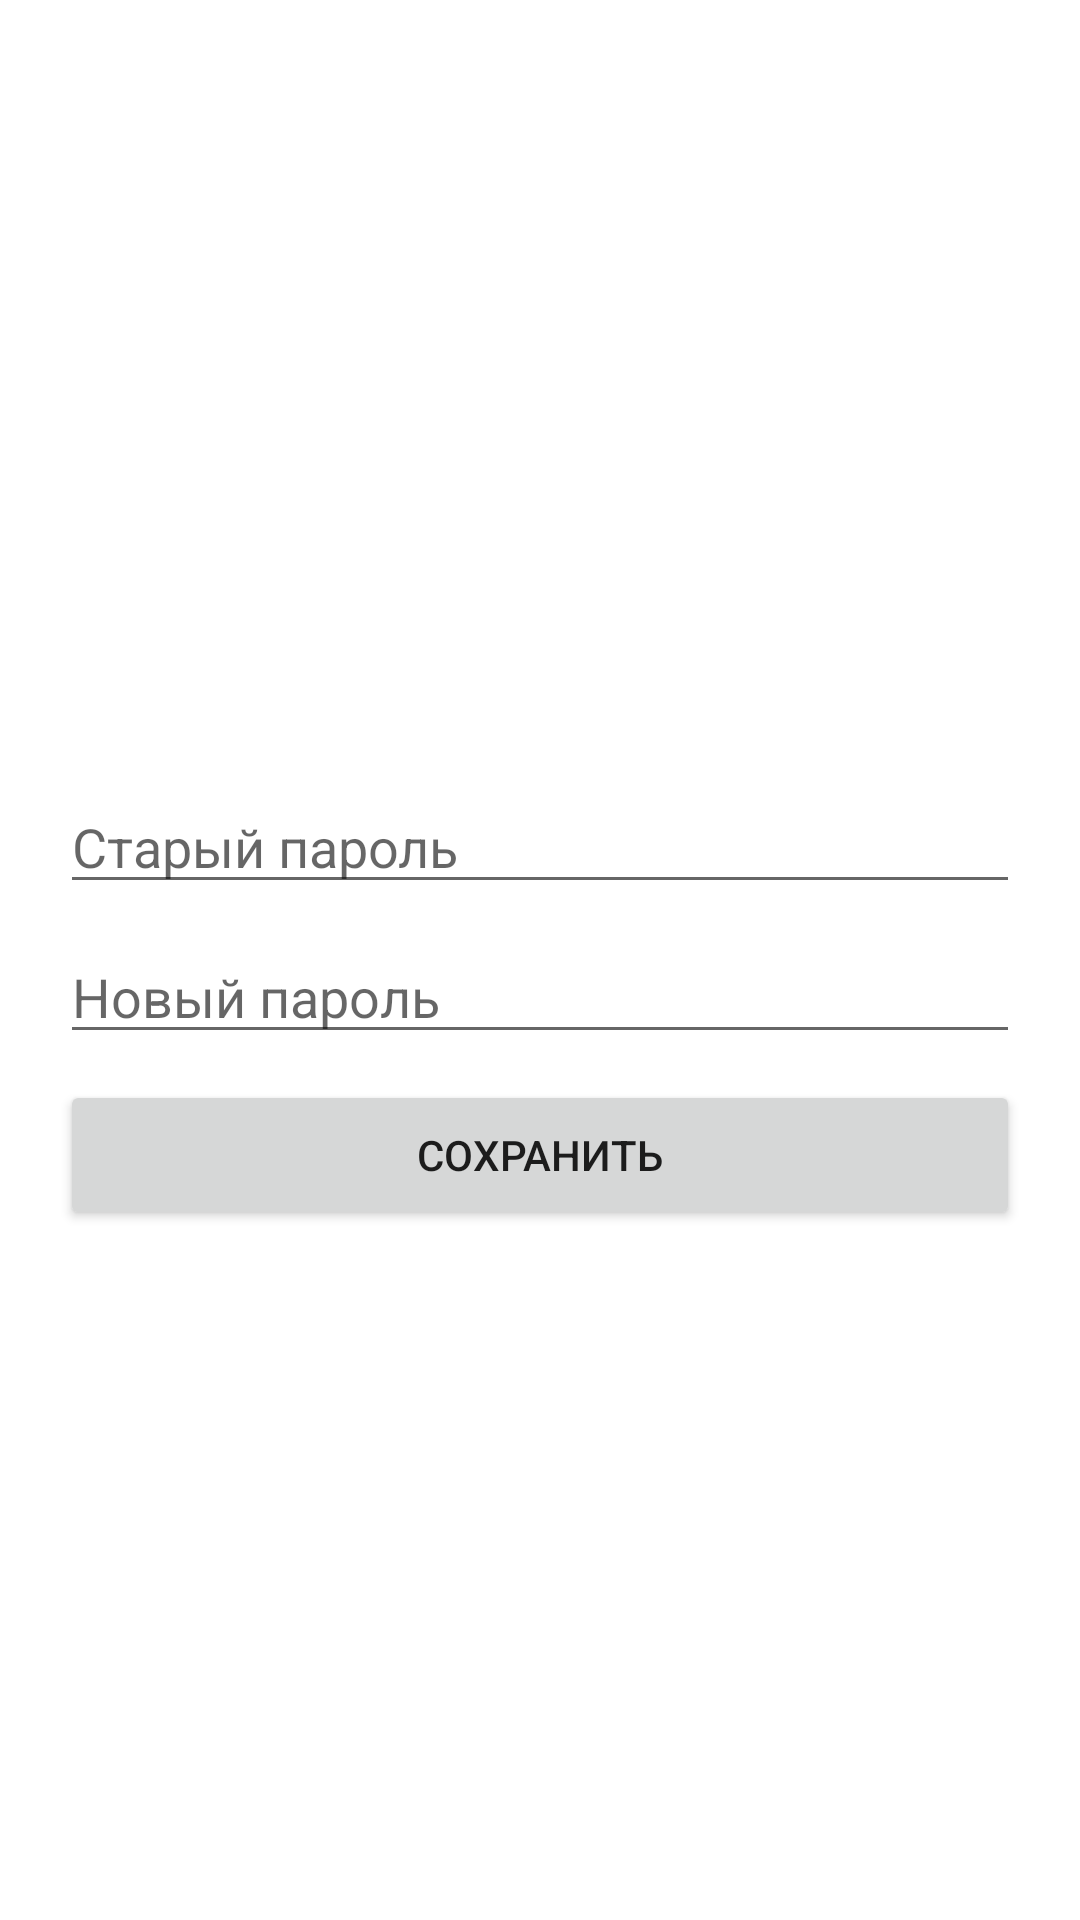

The Android layout XML behind this screen, and the referenced resources:
<!-- AndroidManifest.xml: application theme Theme.IncomeAndExpenses -->
<!-- res/layout/fragment_change_pass.xml -->
<?xml version="1.0" encoding="utf-8"?>
<FrameLayout xmlns:android="http://schemas.android.com/apk/res/android"
    xmlns:tools="http://schemas.android.com/tools"
    android:layout_width="match_parent"
    android:layout_height="match_parent"
    tools:context=".settings.ChangePassFragment">


    <EditText
        android:id="@+id/changePasswordOld"
        android:layout_width="match_parent"
        android:layout_height="wrap_content"
        android:layout_marginTop="260dp"
        android:layout_marginStart="20dp"
        android:layout_marginEnd="20dp"
        android:maxLength="20"
        android:hint="Старый пароль"
        android:inputType="textPassword" />

    <EditText
        android:id="@+id/changePasswordNew"
        android:layout_width="match_parent"
        android:layout_height="wrap_content"
        android:layout_marginStart="20dp"
        android:layout_marginEnd="20dp"
        android:layout_marginTop="310dp"
        android:maxLength="20"
        android:hint="Новый пароль"
        android:inputType="textPassword"
        android:text="" />


    <Button
        android:id="@+id/btnChangePassword"
        android:layout_width="match_parent"
        android:layout_height="50dp"
        android:layout_marginStart="20dp"
        android:layout_marginEnd="20dp"
        android:layout_marginTop="360dp"
        android:text="Сохранить" />
</FrameLayout>
<!-- resources referenced by this layout -->
<resources>
  <style name="Theme.IncomeAndExpenses" parent="Theme.MaterialComponents.DayNight.NoActionBar">
          
          <item name="colorPrimary">@color/grey_dark_light</item>
          <item name="colorPrimaryVariant">@color/grey_dark</item>
          <item name="colorOnPrimary">@color/white</item>
          
          <item name="colorSecondary">@color/teal_200</item>
          <item name="colorSecondaryVariant">@color/teal_700</item>
          <item name="colorOnSecondary">@color/black</item>
          
          <item name="android:statusBarColor" tools:targetApi="l">?attr/colorPrimaryVariant</item>
          
      </style>
  <color name="grey_dark_light">#808080</color>
  <color name="grey_dark">#49423d</color>
  <color name="white">#FFFFFFFF</color>
  <color name="teal_200">#FF03DAC5</color>
  <color name="teal_700">#FF018786</color>
  <color name="black">#FF000000</color>
</resources>
